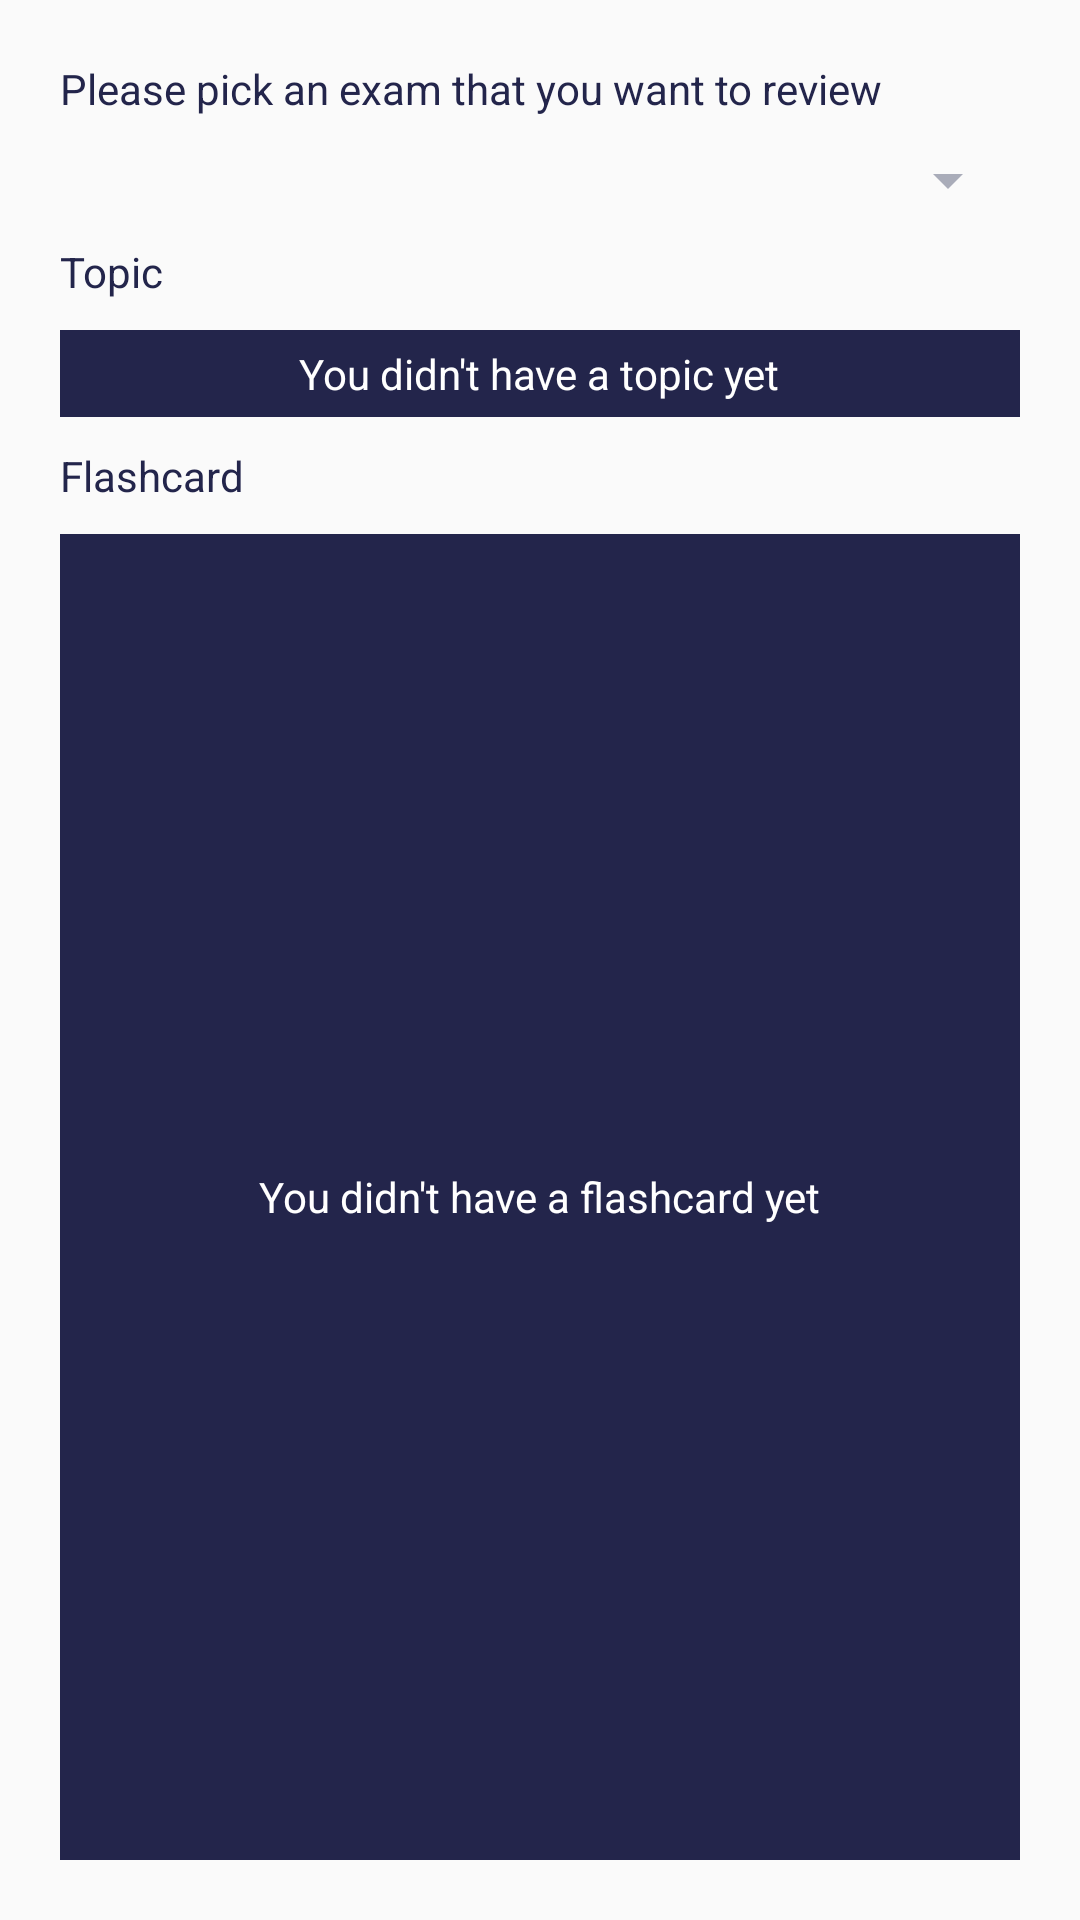

The Android layout XML behind this screen, and the referenced resources:
<!-- AndroidManifest.xml: application theme AppTheme -->
<!-- res/layout/fragment_review.xml -->
<?xml version="1.0" encoding="utf-8"?>
<androidx.coordinatorlayout.widget.CoordinatorLayout xmlns:android="http://schemas.android.com/apk/res/android"
    android:id="@+id/reviewRootLayout"
    android:layout_width="match_parent"
    android:layout_height="match_parent"
    android:animateLayoutChanges="true"
    android:orientation="vertical">

    <RelativeLayout
        android:layout_width="match_parent"
        android:layout_height="match_parent"
        android:padding="20dp">

        <TextView
            android:id="@+id/t3"
            android:layout_width="match_parent"
            android:layout_height="wrap_content"
            android:text="Please pick an exam that you want to review"
            android:textColor="@color/darkBlue" />

        <Spinner
            android:id="@+id/s_review_exam"
            android:layout_width="match_parent"
            android:layout_height="42dp"
            android:layout_below="@+id/t3" />

        <RelativeLayout
            android:id="@+id/layout_review"
            android:layout_width="match_parent"
            android:layout_height="match_parent"
            android:layout_below="@+id/s_review_exam">

            <TextView
                android:id="@+id/t4"
                android:layout_width="wrap_content"
                android:layout_height="wrap_content"
                android:text="Topic"
                android:textColor="@color/darkBlue" />

            <RelativeLayout
                android:id="@+id/layout_review_topic_list"
                android:layout_width="wrap_content"
                android:layout_height="wrap_content"
                android:background="@color/darkBlue"
                android:layout_marginTop="10dp"
                android:padding="5dp"
                android:layout_below="@+id/t4">

                <androidx.recyclerview.widget.RecyclerView
                    android:id="@+id/l_review_topic_list"
                    android:layout_width="match_parent"
                    android:layout_height="wrap_content"
                    android:scrollbars="horizontal"/>

                <TextView
                    android:id="@+id/t_empty_review_topic"
                    android:layout_width="wrap_content"
                    android:layout_height="wrap_content"
                    android:layout_centerInParent="true"
                    android:text="You didn't have a topic yet"
                    android:textColor="@color/white" />
            </RelativeLayout>

            <TextView
                android:id="@+id/t5"
                android:layout_width="wrap_content"
                android:layout_height="wrap_content"
                android:layout_below="@+id/layout_review_topic_list"
                android:layout_marginTop="10dp"
                android:text="Flashcard"
                android:textColor="@color/darkBlue" />

            <RelativeLayout
                android:layout_width="wrap_content"
                android:layout_height="wrap_content"
                android:background="@color/darkBlue"
                android:layout_marginTop="10dp"
                android:padding="5dp"
                android:layout_below="@+id/t5">

                <androidx.recyclerview.widget.RecyclerView
                    android:id="@+id/l_review_flashcard_list"
                    android:layout_width="match_parent"
                    android:layout_height="match_parent"
                    android:scrollbars="horizontal" />

                <TextView
                    android:id="@+id/t_empty_review_flashcard"
                    android:layout_width="wrap_content"
                    android:layout_height="wrap_content"
                    android:layout_centerInParent="true"
                    android:text="You didn't have a flashcard yet"
                    android:textColor="@color/white" />
            </RelativeLayout>
        </RelativeLayout>
    </RelativeLayout>
</androidx.coordinatorlayout.widget.CoordinatorLayout>
<!-- resources referenced by this layout -->
<resources>
  <color name="darkBlue">#23254B</color>
  <color name="white">#FFFFFF</color>
  <style name="AppTheme" parent="Theme.AppCompat.Light.DarkActionBar">
          <item name="colorPrimary">@color/purpleBlue</item>
          <item name="colorPrimaryDark">@color/grey</item>
          <item name="colorAccent">@color/middleBlue</item>
          <item name="actionOverflowButtonStyle">@style/ActionButtonTheme</item>
          <item name="colorControlNormal">@color/grey</item>
      </style>
  <color name="purpleBlue">#454666</color>
  <color name="grey">#A9ACB9</color>
  <color name="middleBlue">#25658B</color>
  <style name="ActionButtonTheme" parent="@style/Widget.AppCompat.ActionButton.Overflow">
          <item name="android:src">@drawable/ic_more_vert_black_24dp</item>
      </style>
  <!-- drawable ic_more_vert_black_24dp (drawable) -->
  <vector android:height="24dp" android:tint="@color/grey"
      android:viewportHeight="24.0" android:viewportWidth="24.0"
      android:width="24dp" xmlns:android="http://schemas.android.com/apk/res/android">
      <path android:fillColor="@color/grey" android:pathData="M12,8c1.1,0 2,-0.9 2,-2s-0.9,-2 -2,-2 -2,0.9 -2,2 0.9,2 2,2zM12,10c-1.1,0 -2,0.9 -2,2s0.9,2 2,2 2,-0.9 2,-2 -0.9,-2 -2,-2zM12,16c-1.1,0 -2,0.9 -2,2s0.9,2 2,2 2,-0.9 2,-2 -0.9,-2 -2,-2z"/>
  </vector>
</resources>
